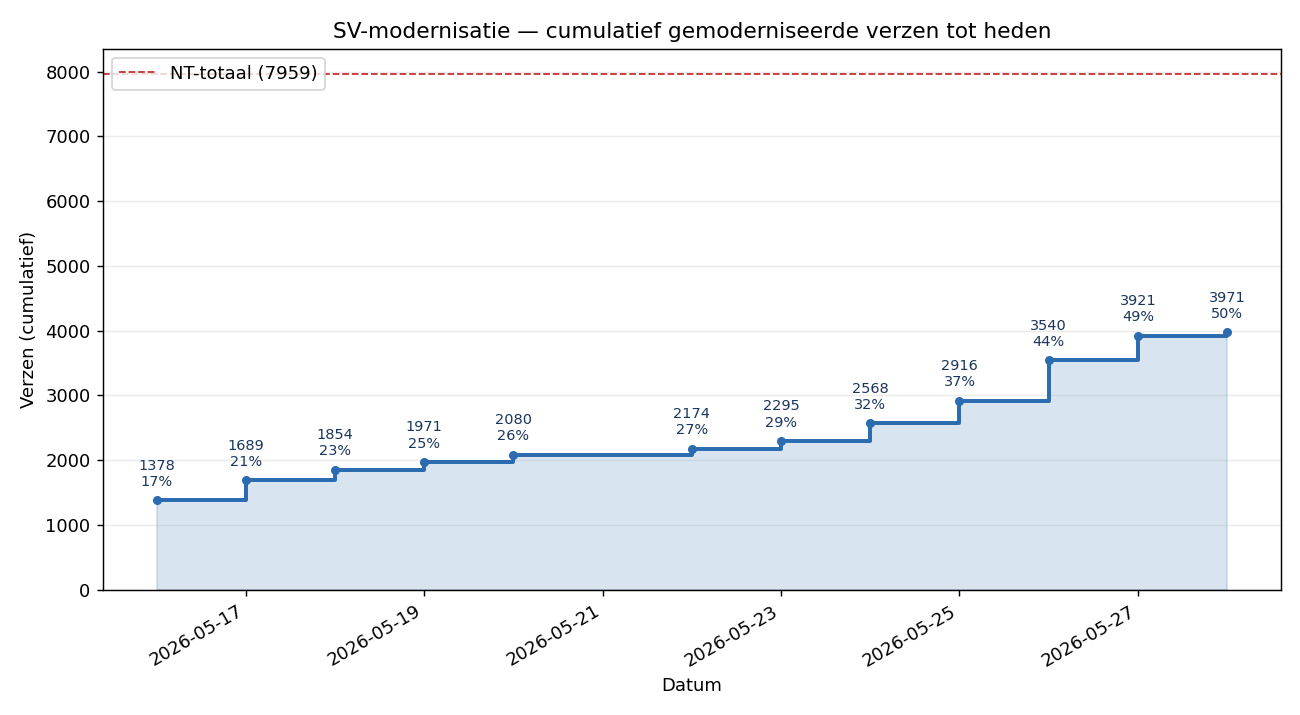

Data behind this chart, as committed beside it:
datum, commits, merged_prs_cum, verzen_delta, verzen_cum, pct
2026-05-16, 89, 67, 1378, 1378, 17.31
2026-05-17, 151, 156, 311, 1689, 21.22
2026-05-18, 88, 224, 165, 1854, 23.29
2026-05-19, 51, 274, 117, 1971, 24.76
2026-05-20, 52, 326, 109, 2080, 26.13
2026-05-22, 26, 354, 94, 2174, 27.31
2026-05-23, 54, 382, 121, 2295, 28.84
2026-05-24, 157, 496, 273, 2568, 32.27
2026-05-25, 225, 643, 348, 2916, 36.64
2026-05-26, 456, 913, 624, 3540, 44.48
2026-05-27, 305, 1077, 381, 3921, 49.26
2026-05-28, 40, 1097, 50, 3971, 49.89
